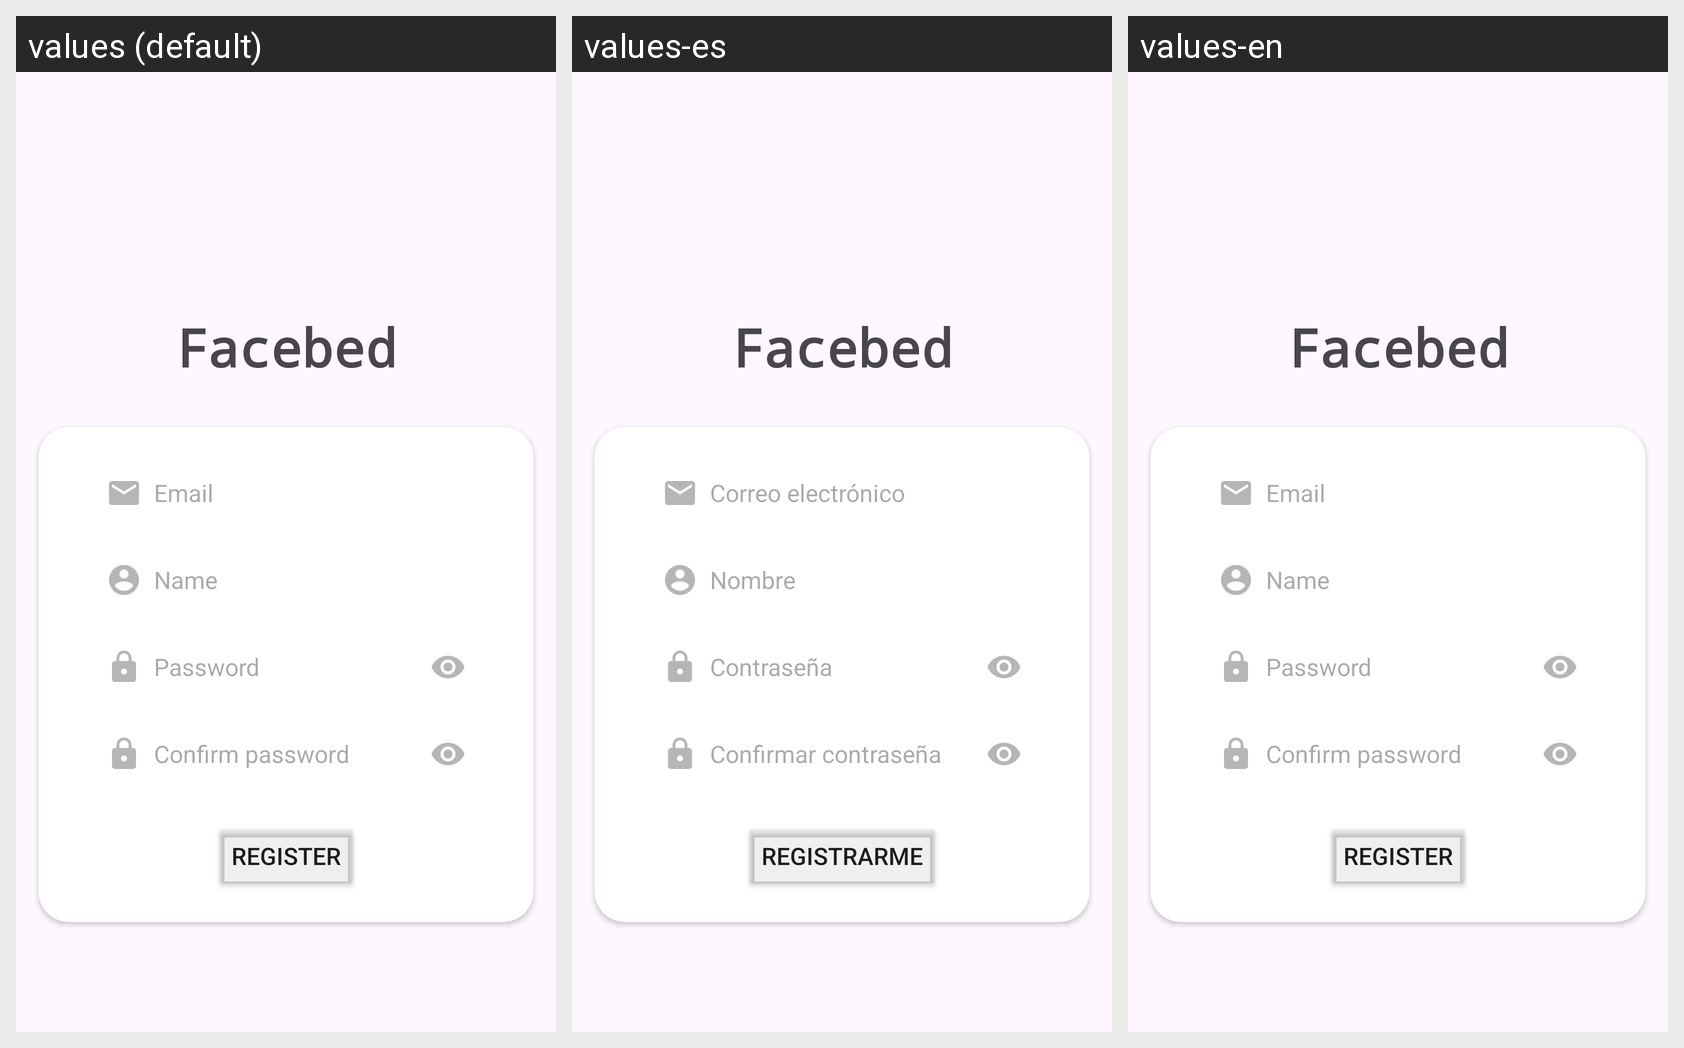

The Android screen above is rendered under several locales of the same app. Produce the string resources it draws, with the default and per-locale values.
Android screen res/layout/register_activity.xml rendered under 3 locales, left to right: values (default), values-es, values-en. Device: Nexus 5 (rendered at 1080×1920; each locale shown at half size, 540×960, under a caption strip naming it); theme Theme.Facebed.
Strings drawn on this screen, with the default value and each locale's value (text and hints the layout hard-codes, and strings that could not be matched under every locale, appear in the picture but are not listed):

app_name
  values: Facebed
  values-es: Facebed  [not translated; the default value is used]
  values-en: Facebed

register
  values: Register
  values-es: Registrarme
  values-en: Register  [not translated; the default value is used]

email
  values: Email
  values-es: Correo electrónico
  values-en: Email  [not translated; the default value is used]

name
  values: Name
  values-es: Nombre
  values-en: Name  [not translated; the default value is used]

password
  values: Password
  values-es: Contraseña
  values-en: Password  [not translated; the default value is used]

confirm_password
  values: Confirm password
  values-es: Confirmar contraseña
  values-en: Confirm password  [not translated; the default value is used]
